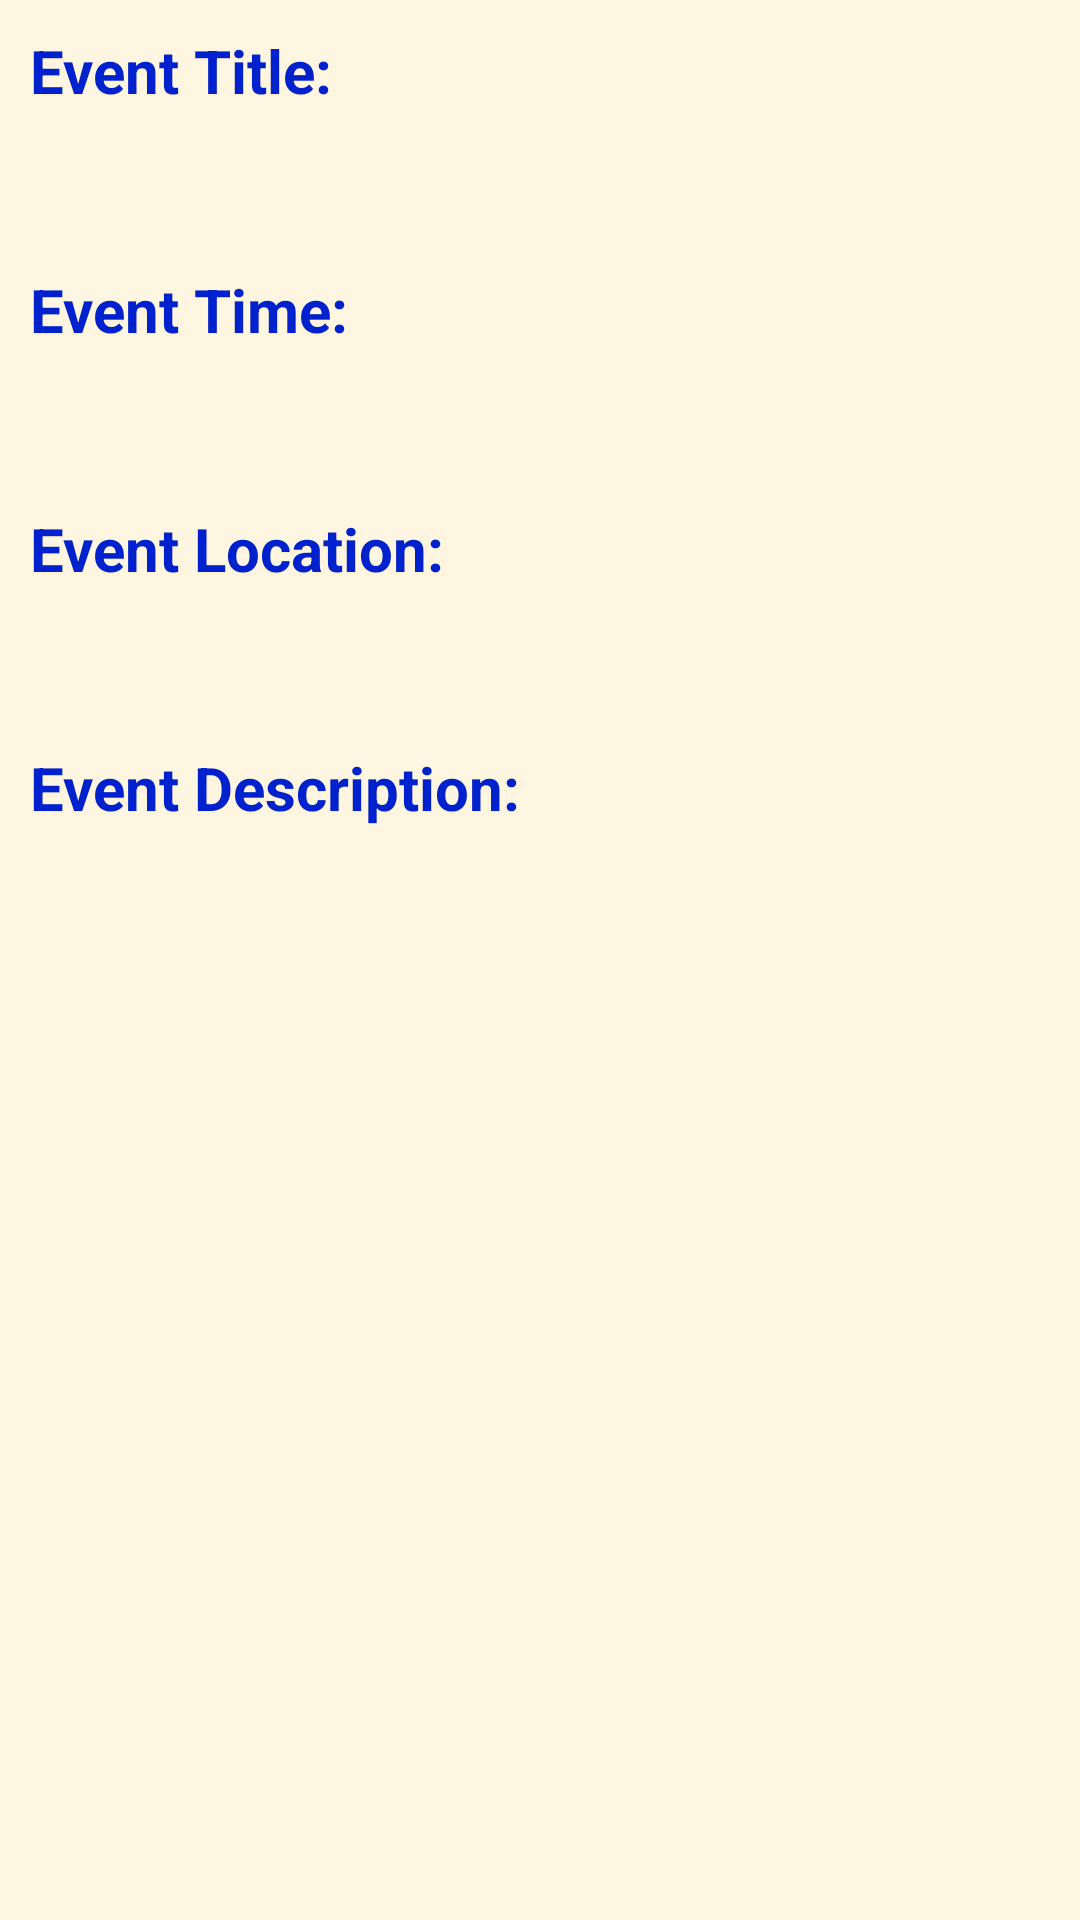

The Android layout XML behind this screen, and the referenced resources:
<!-- AndroidManifest.xml: application theme MasonFinalTheme -->
<!-- res/layout/specificevent.xml -->
<?xml version="1.0" encoding="utf-8"?>
<ScrollView  xmlns:android="http://schemas.android.com/apk/res/android"
             android:id="@+id/scroller"
             android:layout_width="fill_parent"
             android:layout_height="fill_parent"
             android:fillViewport="true" >

    <LinearLayout
                  android:orientation="vertical"
                  android:layout_width="fill_parent"
                  android:layout_height="wrap_content"
                  android:padding="10dp"
                  android:gravity="center_horizontal"
                  android:background="#FFF6E1">


        <TextView
                android:layout_width="match_parent"
                android:layout_height="wrap_content"
                android:id="@+id/TitleName"
                android:text="Event Title: "
                android:textSize="20dip"
                android:layout_gravity="center_horizontal"/>

        <TextView
                android:layout_width="match_parent"
                android:layout_height="wrap_content"
                android:id="@+id/EventTitle"
                android:layout_gravity="center_horizontal"
                android:padding="15dp"
                android:textSize="17dp"/>
        <TextView
                android:layout_width="match_parent"
                android:layout_height="wrap_content"
                android:id="@+id/TimeName"
                android:text="Event Time: "
                android:textSize="20dip"
                android:layout_gravity="center_horizontal"/>
        <TextView
                android:layout_width="match_parent"
                android:layout_height="wrap_content"
                android:id="@+id/EventTime"
                android:layout_gravity="center_horizontal"
                android:textSize="17dp"
                android:padding="15dp"/>
        <TextView
                android:layout_width="match_parent"
                android:layout_height="wrap_content"
                android:id="@+id/LocationName"
                android:text="Event Location: "
                android:textSize="20dip"
                android:layout_gravity="center_horizontal"/>

        <TextView
                android:layout_width="match_parent"
                android:layout_height="wrap_content"
                android:id="@+id/EventLocation"
                android:layout_gravity="center_horizontal"
                android:textSize="17dp"
                android:padding="15dp"/>
        <TextView
                android:layout_width="match_parent"
                android:layout_height="wrap_content"
                android:id="@+id/DescriptionName"
                android:text="Event Description: "
                android:textSize="20dip"
                android:layout_gravity="center_horizontal"/>

        <TextView
                android:layout_width="match_parent"
                android:layout_height="wrap_content"
                android:id="@+id/EventDescription"
                android:layout_gravity="center_horizontal"
                android:textSize="17dp"
                android:padding="15dp"
                android:layout_weight="1.0"/>
    </LinearLayout>
</ScrollView>
<!-- resources referenced by this layout -->
<resources>
  <style name="MasonFinalTheme" parent="@android:style/Theme.Holo.Light">
            <item name="android:textColor">@color/BlueText</item>
            <item name="android:shadowColor">@color/OrangeShadow</item>
            <item name="android:textSize">14sp</item>
            <item name="android:textStyle">bold</item>
            <item name="android:shadowDy">1.0</item>
            <item name="android:shadowRadius">0.5</item>
        </style>
  <color name="BlueText">#0022CE</color>
  <color name="OrangeShadow">#FFECBE</color>
</resources>
